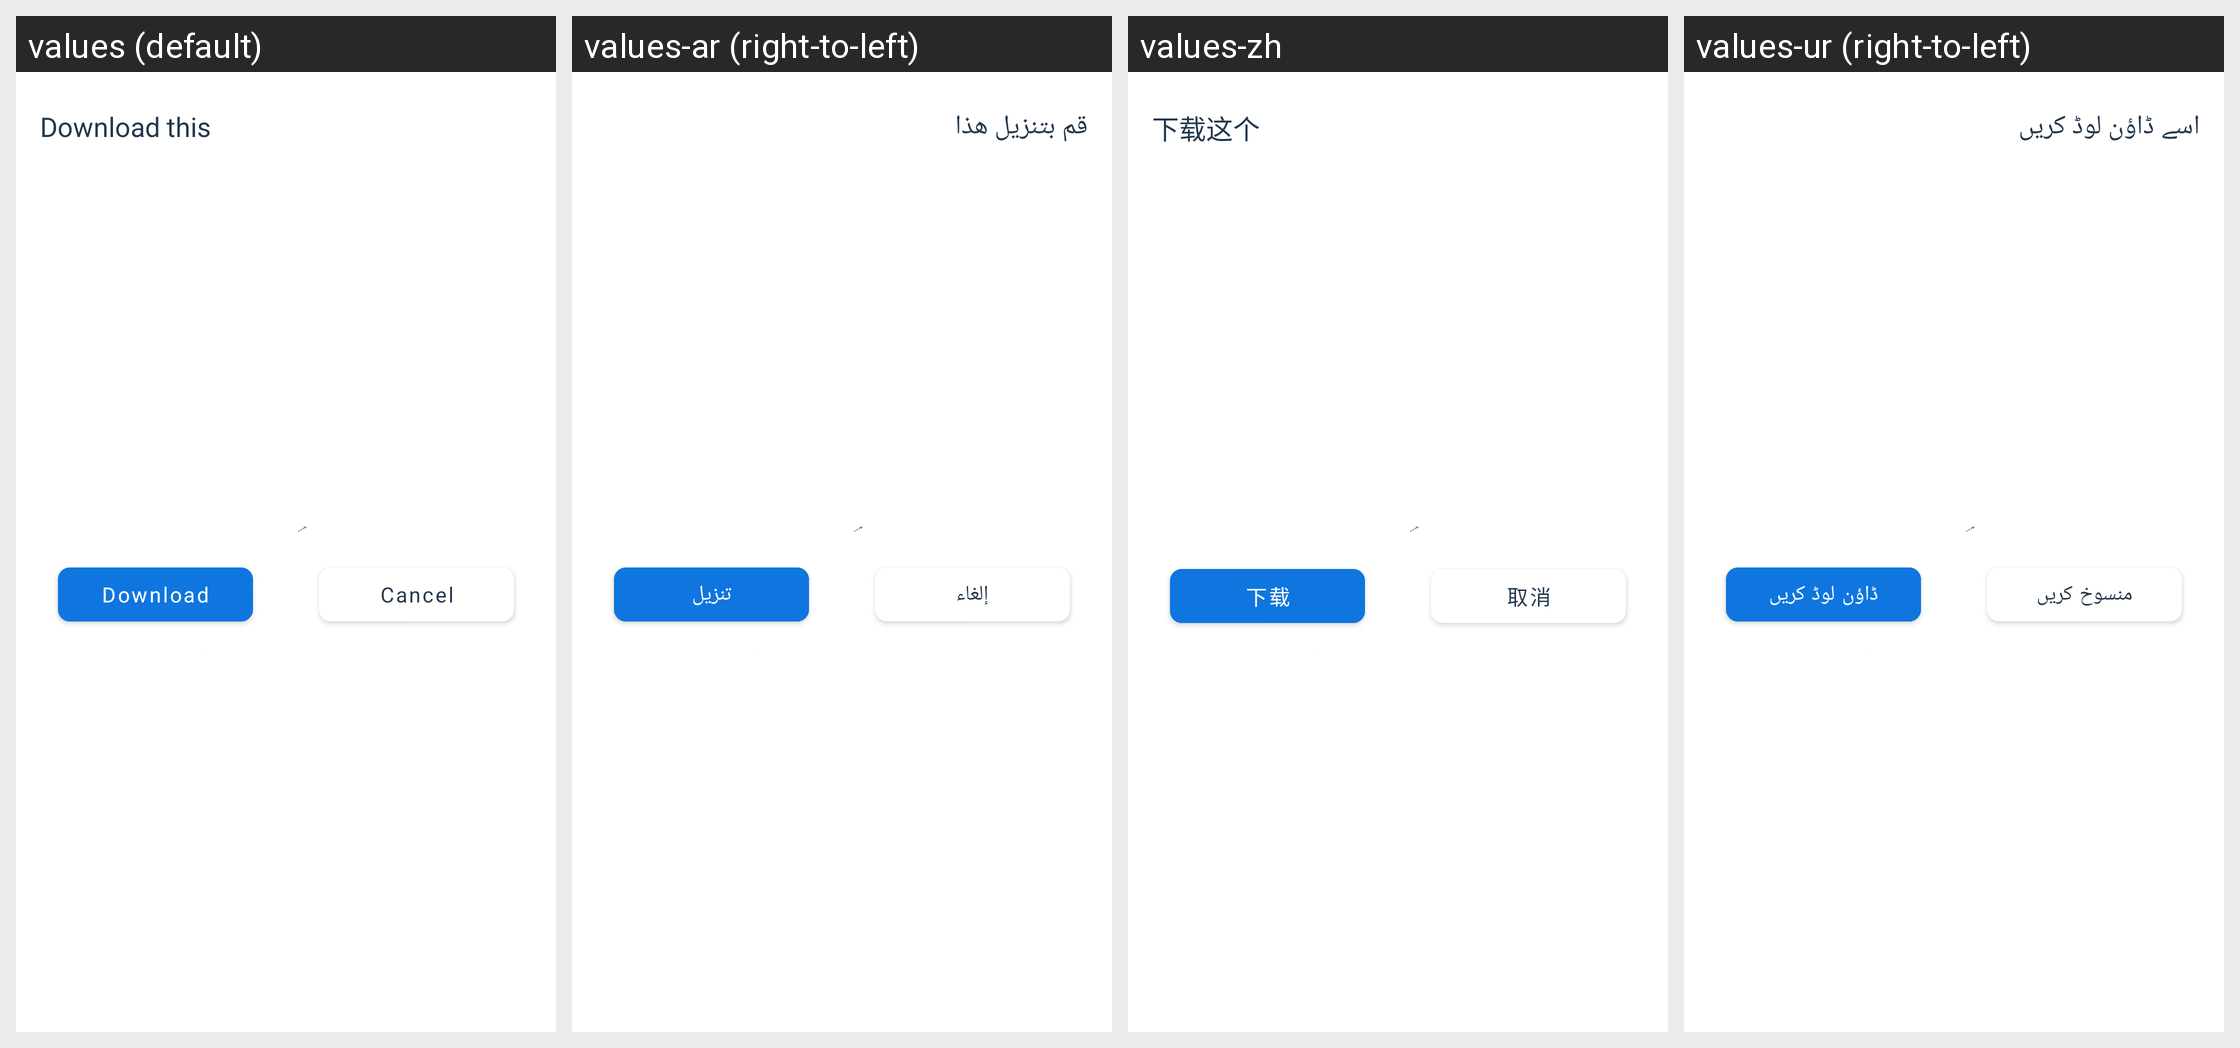

The Android screen above is rendered under several locales of the same app. Produce the string resources it draws, with the default and per-locale values.
Android screen res/layout/custom_dialog_for_download.xml rendered under 4 locales, left to right: values (default), values-ar (right-to-left), values-zh, values-ur (right-to-left). Device: Nexus 5 (rendered at 1080×1920; each locale shown at half size, 540×960, under a caption strip naming it); theme Theme.MaterialComponents.DayNight.NoActionBar.
Other locales in the repository, not shown: values-in, values-ps.
Strings drawn on this screen, with the default value and each locale's value (text and hints the layout hard-codes, and strings that could not be matched under every locale, appear in the picture but are not listed):

download_this
  values: Download this
  values-ar: قم بتنزيل هذا
  values-zh: 下载这个
  values-ur: اسے ڈاؤن لوڈ کریں

download
  values: Download
  values-ar: تنزيل
  values-zh: 下载
  values-ur: ڈاؤن لوڈ کریں

cancel
  values: Cancel
  values-ar: إلغاء
  values-zh: 取消
  values-ur: منسوخ کریں
